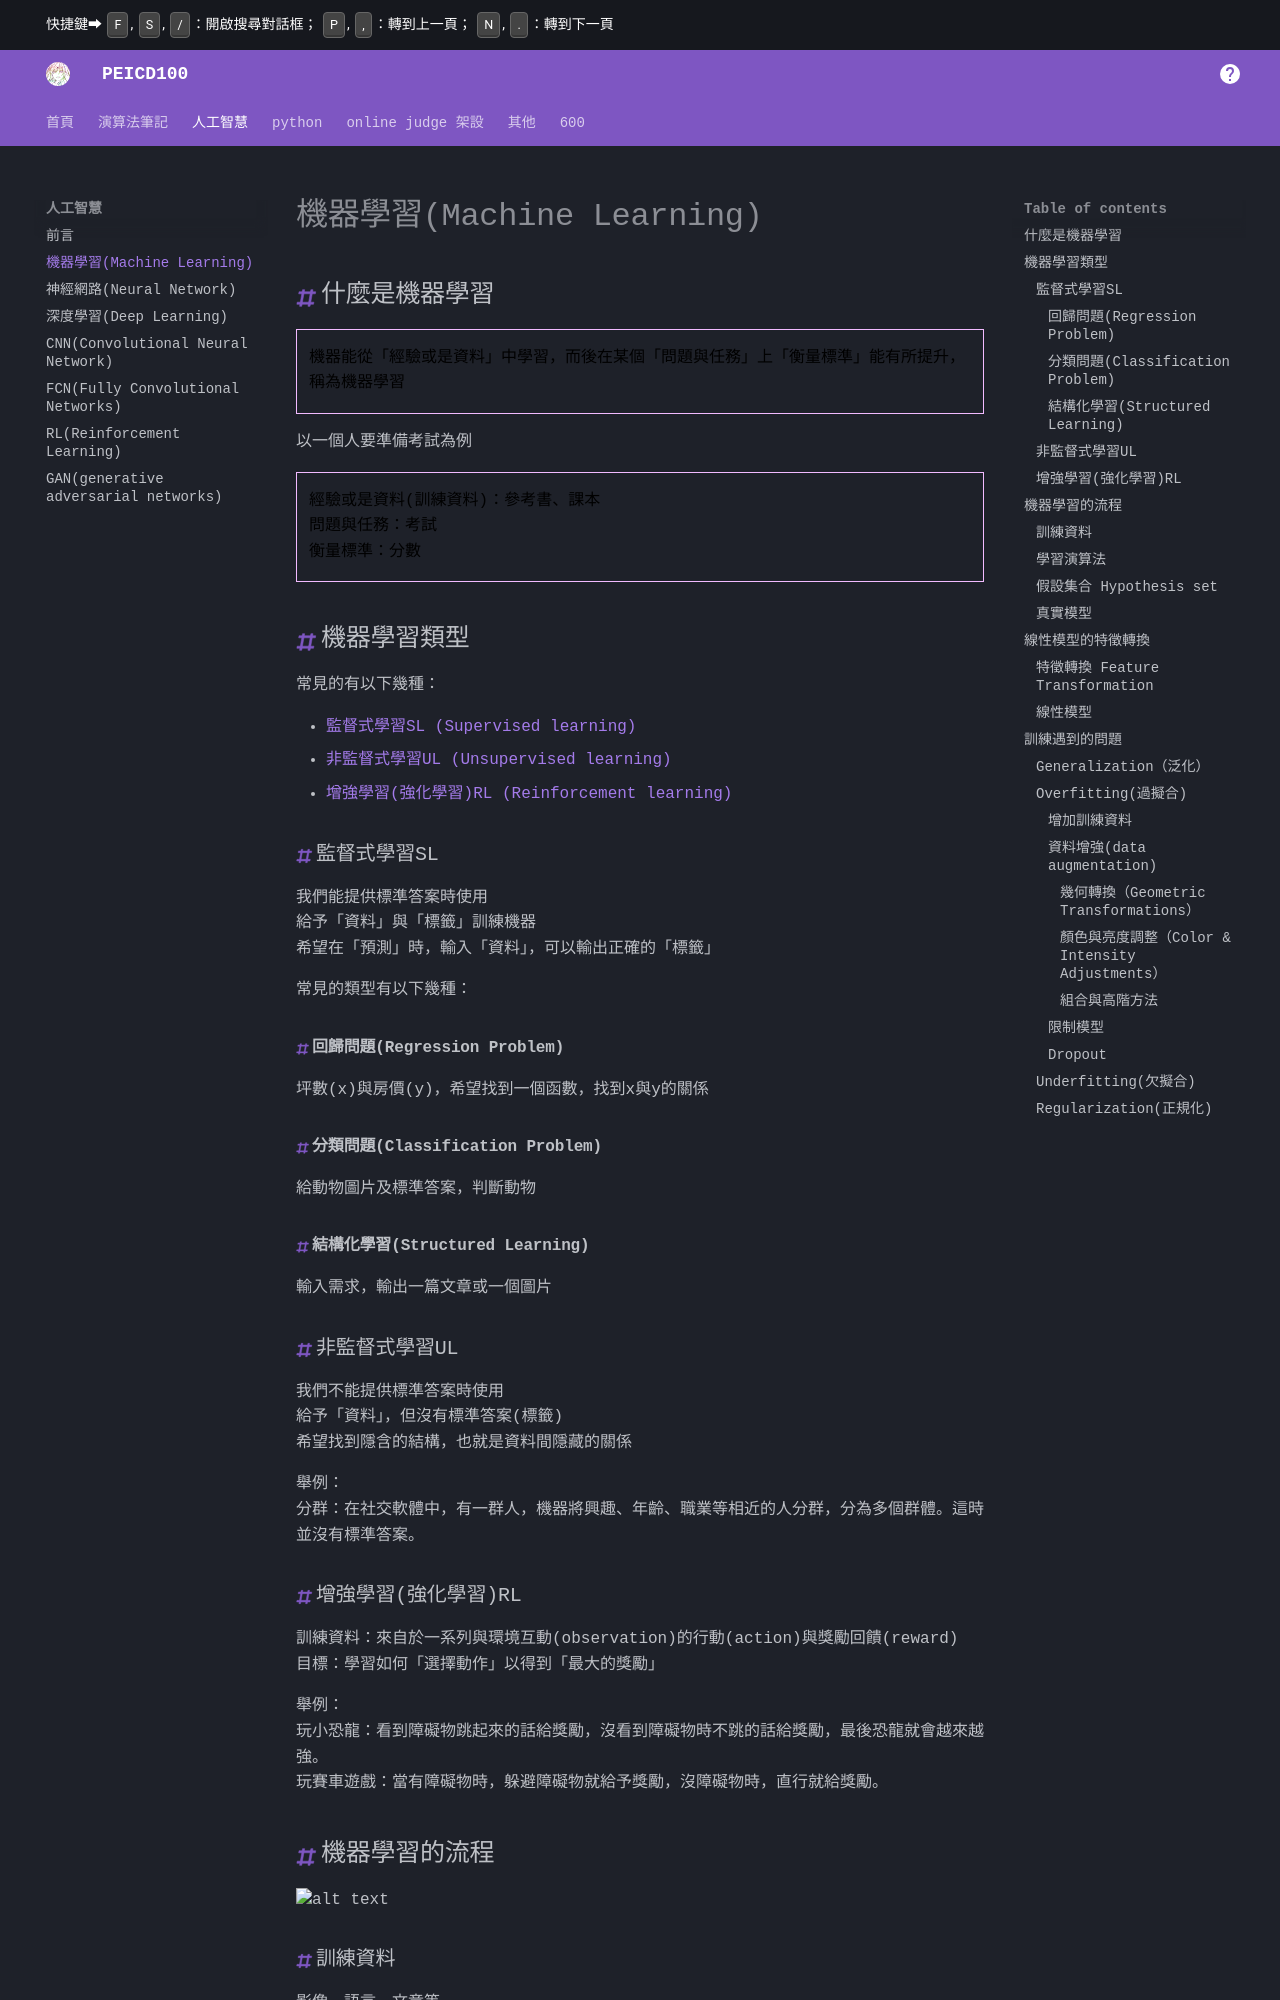

repository: PEICSOC/PEICSOC.github.io · page: md-人工智慧/機器學習(Machine Learning).html · generator: mkdocs

## 什麼是機器學習

>機器能從「經驗或是資料」中學習，而後在某個「問題與任務」上「衡量標準」能有所提升，稱為機器學習

以一個人要準備考試為例
      
>經驗或是資料(訓練資料)：參考書、課本      
問題與任務：考試      
衡量標準：分數      
      

## 機器學習類型

常見的有以下幾種：

- [監督式學習SL  (Supervised learning)](#監督式學習sl)   
- [非監督式學習UL   (Unsupervised learning)](#非監督式學習ul)     
- [增強學習(強化學習)RL   (Reinforcement learning)](#增強學習強化學習rl)     

### 監督式學習SL       
我們能提供標準答案時使用        
給予「資料」與「標籤」訓練機器           
希望在「預測」時，輸入「資料」，可以輸出正確的「標籤」          
        
常見的類型有以下幾種：               
#### 回歸問題(Regression Problem)
坪數(x)與房價(y)，希望找到一個函數，找到x與y的關係     
#### 分類問題(Classification Problem)
給動物圖片及標準答案，判斷動物    
#### 結構化學習(Structured Learning)
輸入需求，輸出一篇文章或一個圖片


### 非監督式學習UL         
我們不能提供標準答案時使用        
給予「資料」，但沒有標準答案(標籤)          
希望找到隱含的結構，也就是資料間隱藏的關係          
        
舉例：          
分群：在社交軟體中，有一群人，機器將興趣、年齡、職業等相近的人分群，分為多個群體。這時並沒有標準答案。          
### 增強學習(強化學習)RL
訓練資料：來自於一系列與環境互動(observation)的行動(action)與獎勵回饋(reward)    
目標：學習如何「選擇動作」以得到「最大的獎勵」    


舉例：      
玩小恐龍：看到障礙物跳起來的話給獎勵，沒看到障礙物時不跳的話給獎勵，最後恐龍就會越來越強。
玩賽車遊戲：當有障礙物時，躲避障礙物就給予獎勵，沒障礙物時，直行就給獎勵。
